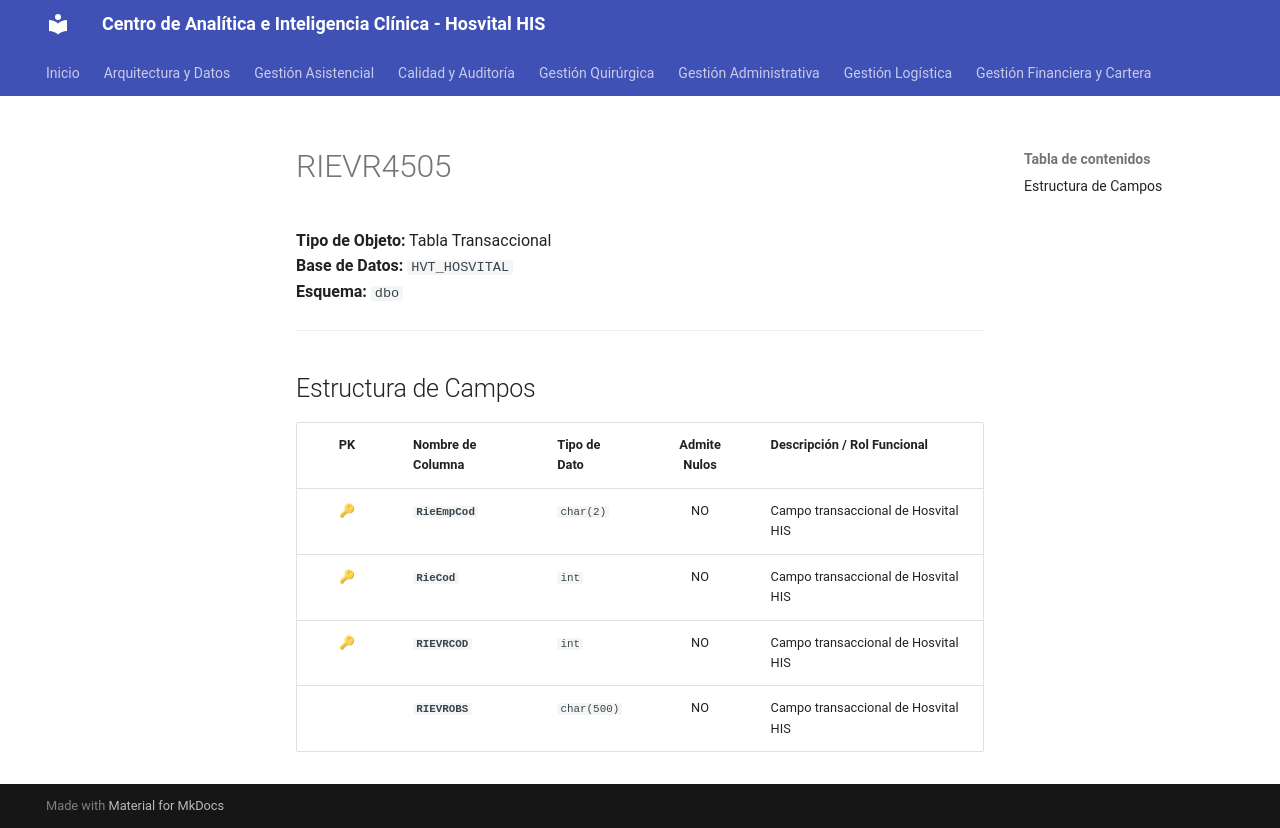

repository: SoporteSaludtech/superset-docs · page: diccionario-general/RIEVR4505/index.html · generator: mkdocs

# RIEVR4505

**Tipo de Objeto:** Tabla Transaccional  
**Base de Datos:** `HVT_HOSVITAL`  
**Esquema:** `dbo`

---

## Estructura de Campos

| PK | Nombre de Columna | Tipo de Dato | Admite Nulos | Descripción / Rol Funcional |
| :-: | :--- | :--- | :-: | :--- |
| 🔑 | **`RieEmpCod`** | `char(2)` | NO | Campo transaccional de Hosvital HIS |
| 🔑 | **`RieCod`** | `int` | NO | Campo transaccional de Hosvital HIS |
| 🔑 | **`RIEVRCOD`** | `int` | NO | Campo transaccional de Hosvital HIS |
|  | **`RIEVROBS`** | `char(500)` | NO | Campo transaccional de Hosvital HIS |
